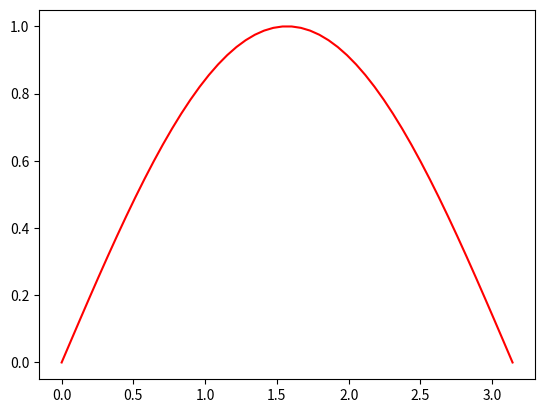

Source code (Python):
!pip install matplotlib
!pip install numpy

%matplotlib inline

import numpy as np
import matplotlib.pyplot as plt

x = np.linspace(0, np.pi)
plt.plot(x,np.sin(x), 'r-')

